Run: headless pygame with SDL's dummy video driver; simulated clock (each Clock.tick advances the game by its frame time, no real sleeping); random seed 0; keys injected as events and as key.get_pressed() state; no mouse input.
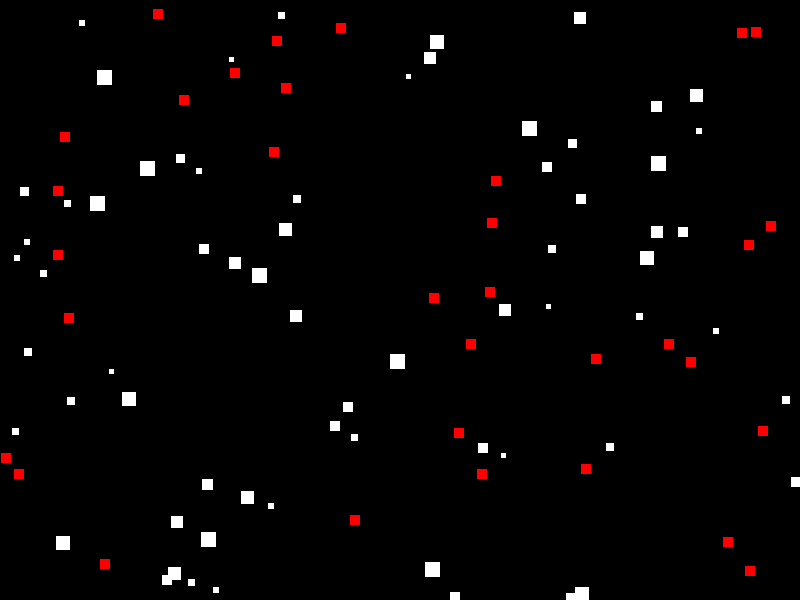
Frame 1 of 4 · flips 1–60 · no input
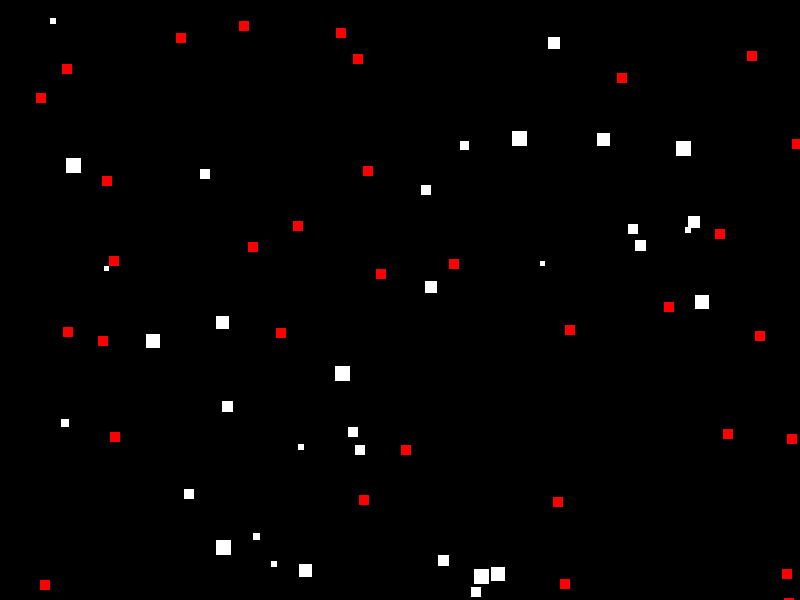
Frame 2 of 4 · flips 61–180 · tapped SPACE, RETURN · held RIGHT (→), D
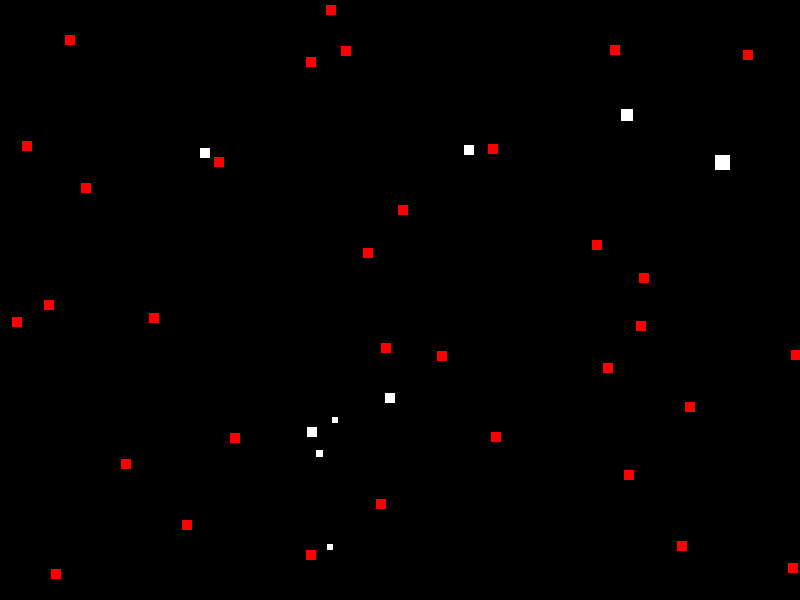
Frame 3 of 4 · flips 181–300 · held DOWN (↓), S
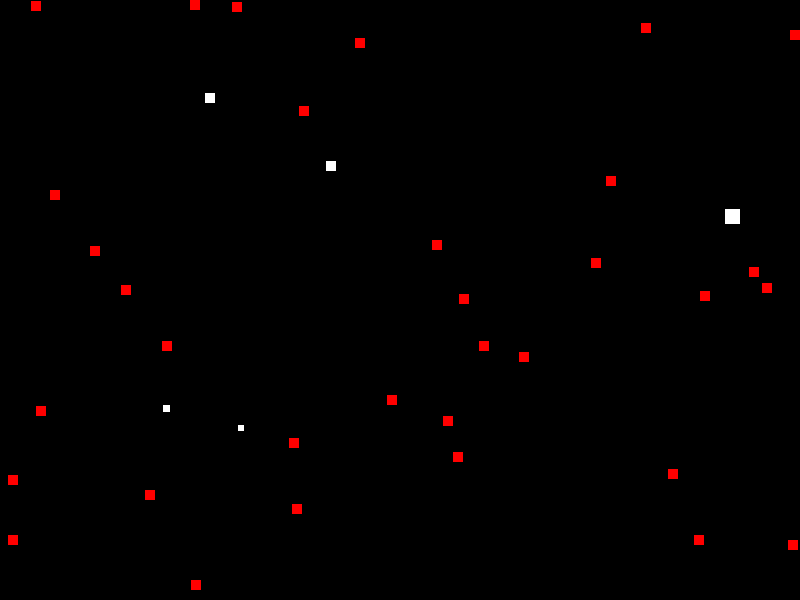
Frame 4 of 4 · flips 301–420 · held LEFT (←), A, UP (↑), W

The pygame program that drew these frames:

import pygame
import random
import time

resolution = (800, 600)
window = pygame.display.set_mode(resolution)
NUMBER_OF_MOVES = 10001
size = 10
population_size = 100
speed_x = 15
speed_y = 15
individuals = []
count =0
time_base=0.01
start_time=0
partial_mutation_chance=5
total_mutation_chance=1

def get_random_pos(a, b):
    return random.randint(a, b)


def quitAlgo():
    pygame.quit()
    quit()


class Particle:
    ID = 0

    def __init__(self):
        Particle.ID += 1
        self.size = get_random_pos(5, 15)
        self.color = (255, 255, 255)
        self.ID = Particle.ID
        self.rect = pygame.Rect(get_random_pos(0, resolution[0] - size), get_random_pos(0, resolution[1] - size),
                                 self.size, self.size)
        self.moves = []
        self.speedx = get_random_pos(1, 20)
        self.speedy = get_random_pos(1, 15)
        self.isalive = True
        self.survival_time = 0  # Ajout de la variable de temps de survie

    def ParticleNewGeneration(self,chef1,chef2,parent):
        mutation_value=get_random_pos(0,population_size)
        will_mutate=False
        if mutation_value>partial_mutation_chance:
            self.size=random.choice([parent.size,chef1.size,chef2.size])
            self.rect = pygame.Rect(get_random_pos(0, resolution[0] - size), get_random_pos(0, resolution[1] - size),
                                 self.size, self.size)
            self.speedx=random.choice([parent.speedx,chef1.speedx,chef2.speedx])
            self.speedy=random.choice([parent.speedy,chef1.speedy,chef2.speedy])
        elif mutation_value>total_mutation_chance:
            x=get_random_pos(0,3)
            if x<1:
                self.size = random.choice([parent.size, chef1.size,chef2.size])
                self.rect = pygame.Rect(get_random_pos(0, resolution[0] - size),
                                        get_random_pos(0, resolution[1] - size),
                                        self.size, self.size)
            elif x<2:
                self.speedx = random.choice([parent.speedx, chef1.speedx,chef2.speedy])
            else:
                self.speedy = random.choice([parent.speedy, chef1.speedy,chef2.speedy])

    def move(self):
        if 0 <= self.rect.x + self.moves[count][0] <= resolution[0]:
            self.rect.x += self.moves[count][0]
        else:
            self.rect.x -= self.moves[count][0]
        if 0 <= self.rect.y + self.moves[count][1] <= resolution[1]:
            self.rect.y += self.moves[count][1]
        else:
            self.rect.y -= self.moves[count][1]

    def draw(self):
        pygame.draw.rect(window, self.color, self.rect)

    def collide(self, rect1):
        return self.rect.colliderect(rect1)

    def generate_random_moves(self):
        for i in range(NUMBER_OF_MOVES):
            self.moves.append((get_random_pos(-self.speedx, self.speedx), get_random_pos(-self.speedy, self.speedy)))

    def hit(self):
        for i in game.population_mechants:
            if self.collide(i.rect):
                self.isalive = False

    def update_survival_time(self):  # Méthode pour mettre à jour le temps de survie
        if self.isalive:
            self.survival_time =time.time() -start_time



class ParticleMechant:
    ID = 0

    def __init__(self, rect):
        Particle.ID -= 1
        self.color = (255, 0, 0)
        self.ID = Particle.ID
        self.rect = rect
        self.moves = []

    def move(self):
        if 0 <= self.rect.x + self.moves[count][0] <= resolution[0]:
            self.rect.x += self.moves[count][0]
        if 0 <= self.rect.y + self.moves[count][1] <= resolution[1]:
            self.rect.y += self.moves[count][1]

    def draw(self):
        pygame.draw.rect(window, self.color, self.rect)

    def collide(self, rect1):
        return self.rect.colliderect(rect1)

    def generate_random_moves(self):
        for i in range(NUMBER_OF_MOVES):
            self.moves.append((get_random_pos(-speed_x, speed_x), get_random_pos(-speed_y, speed_y)))


class Game:
    def __init__(self):
        self.population = []
        self.generation = 1
        self.population_mechants = []

    def generate_mechants(self):
        self.population_mechants = []
        for i in range(population_size // 3):
            self.population_mechants.append(
                ParticleMechant(pygame.Rect(get_random_pos(0, resolution[0] - size),
                                             get_random_pos(0, resolution[1] - size), size, size)))
        for j in self.population_mechants:
            j.generate_random_moves()

    def generate_first_population(self):
        for i in range(population_size):
            self.population.append(Particle())
        for j in self.population:
            j.generate_random_moves()
        return self.population

    def draw_particles(self):
        for i in self.population:
            i.hit()
            if i.isalive:
                i.draw()
        for j in self.population_mechants:
            j.draw()

    def move_particles(self):
        for i in self.population:
            i.hit()
            if i.isalive:
                i.move()
                i.update_survival_time()  # Mettre à jour le temps de survie
        for j in self.population_mechants:
            j.move()

    def sort_population(self):
        self.population.sort(key=lambda pop: pop.survival_time,reverse=True)

    def generate_next_population(self):
        children=[]
        self.sort_population()
        chef1=self.population[0]
        chef2=self.population[2]
        children.append(chef1)
        children.append(chef2)
        for parent in self.population[2:]:
            child=Particle()
            child.ParticleNewGeneration(chef1,chef2,parent)
            child.generate_random_moves()
            children.append(child)
        start_time = time.time()

        return children


    def draw_window(self):
        window.fill((0, 0, 0))
        self.draw_particles()
        pygame.display.update()

    def end_game(self):
        for i in self.population:
            if i.isalive:
                return False
        return True



game = Game()
game.generate_first_population()
game.generate_mechants()
start_time = time.time()
previous_time=0
while True:
    for event in pygame.event.get():
        if event.type == pygame.QUIT:
            quitAlgo()
    game.move_particles()
    count += 1
    if count >= 10000:
        count = 0
    game.draw_window()
    time.sleep(time_base)

    if game.end_game():
        game.sort_population()
        print(game.population[0].survival_time-previous_time)
        previous_time=game.population[0].survival_time
        game.generate_mechants()
        game.population=game.generate_next_population()

quitAlgo()
